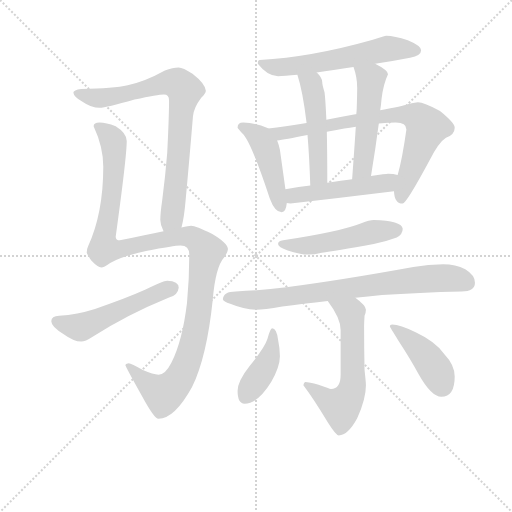
t = 0.00 s
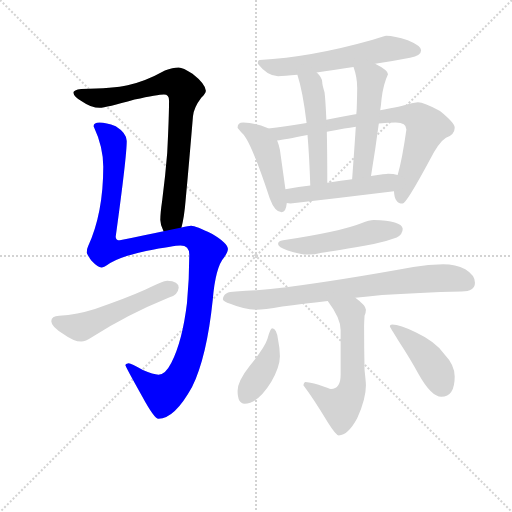
t = 2.10 s
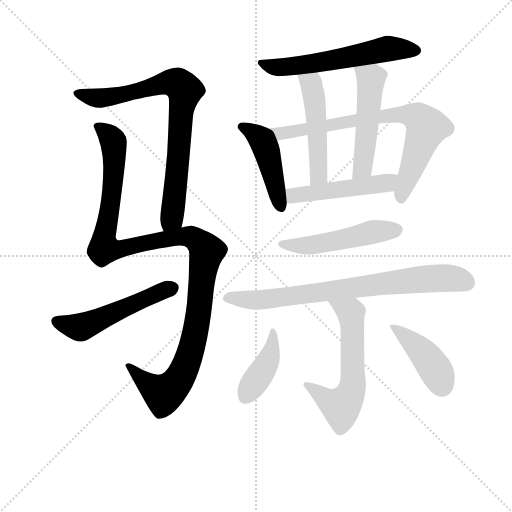
t = 4.20 s
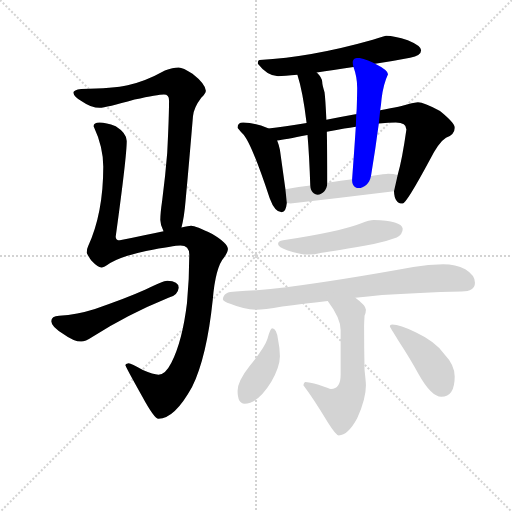
t = 6.30 s
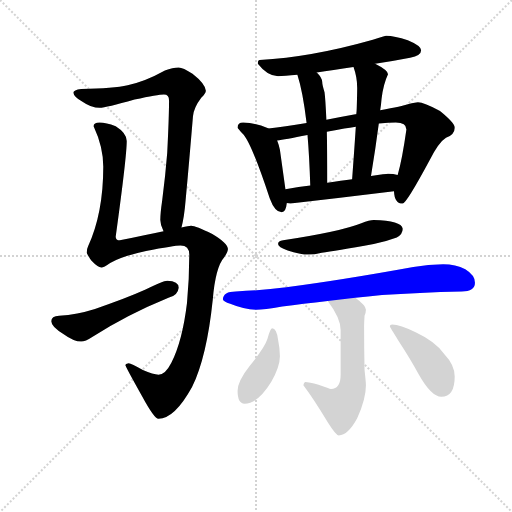
t = 8.40 s
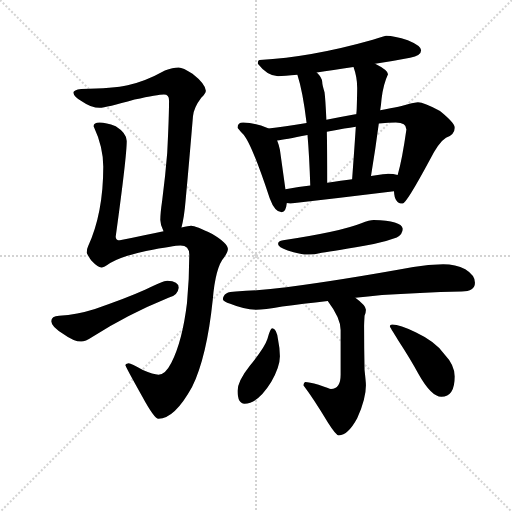
t = 10.50 s

The animated SVG that drew these frames (rendered in a browser with its animation timeline set to each time). Animation: 14 CSS @keyframes rules; one cycle of 10.50 s.

<svg version="1.1" viewBox="0 0 1024 1024" xmlns="http://www.w3.org/2000/svg">
  <g stroke="lightgray" stroke-dasharray="1,1" stroke-width="1" transform="scale(4, 4)">
    <line x1="0" y1="0" x2="256" y2="256"></line>
    <line x1="256" y1="0" x2="0" y2="256"></line>
    <line x1="128" y1="0" x2="128" y2="256"></line>
    <line x1="0" y1="128" x2="256" y2="128"></line>
  </g>
<g transform="scale(0.92, -0.92) translate(60, -900)">
   <style type="text/css">
    @keyframes keyframes0 {
      from {
       stroke: blue;
       stroke-dashoffset: 803;
       stroke-width: 128;
       }
       72% {
       animation-timing-function: step-end;
       stroke: blue;
       stroke-dashoffset: 0;
       stroke-width: 128;
       }
       to {
       stroke: black;
       stroke-width: 1024;
       }
       }
       #make-me-a-hanzi-animation-0 {
         animation: keyframes0 0.903483s both;
         animation-delay: 0.000000s;
         animation-timing-function: linear;
       }
    @keyframes keyframes1 {
      from {
       stroke: blue;
       stroke-dashoffset: 1203;
       stroke-width: 128;
       }
       80% {
       animation-timing-function: step-end;
       stroke: blue;
       stroke-dashoffset: 0;
       stroke-width: 128;
       }
       to {
       stroke: black;
       stroke-width: 1024;
       }
       }
       #make-me-a-hanzi-animation-1 {
         animation: keyframes1 1.229004s both;
         animation-delay: 0.903483s;
         animation-timing-function: linear;
       }
    @keyframes keyframes2 {
      from {
       stroke: blue;
       stroke-dashoffset: 524;
       stroke-width: 128;
       }
       63% {
       animation-timing-function: step-end;
       stroke: blue;
       stroke-dashoffset: 0;
       stroke-width: 128;
       }
       to {
       stroke: black;
       stroke-width: 1024;
       }
       }
       #make-me-a-hanzi-animation-2 {
         animation: keyframes2 0.676432s both;
         animation-delay: 2.132487s;
         animation-timing-function: linear;
       }
    @keyframes keyframes3 {
      from {
       stroke: blue;
       stroke-dashoffset: 595;
       stroke-width: 128;
       }
       66% {
       animation-timing-function: step-end;
       stroke: blue;
       stroke-dashoffset: 0;
       stroke-width: 128;
       }
       to {
       stroke: black;
       stroke-width: 1024;
       }
       }
       #make-me-a-hanzi-animation-3 {
         animation: keyframes3 0.734212s both;
         animation-delay: 2.808919s;
         animation-timing-function: linear;
       }
    @keyframes keyframes4 {
      from {
       stroke: blue;
       stroke-dashoffset: 460;
       stroke-width: 128;
       }
       60% {
       animation-timing-function: step-end;
       stroke: blue;
       stroke-dashoffset: 0;
       stroke-width: 128;
       }
       to {
       stroke: black;
       stroke-width: 1024;
       }
       }
       #make-me-a-hanzi-animation-4 {
         animation: keyframes4 0.624349s both;
         animation-delay: 3.543132s;
         animation-timing-function: linear;
       }
    @keyframes keyframes5 {
      from {
       stroke: blue;
       stroke-dashoffset: 778;
       stroke-width: 128;
       }
       72% {
       animation-timing-function: step-end;
       stroke: blue;
       stroke-dashoffset: 0;
       stroke-width: 128;
       }
       to {
       stroke: black;
       stroke-width: 1024;
       }
       }
       #make-me-a-hanzi-animation-5 {
         animation: keyframes5 0.883138s both;
         animation-delay: 4.167480s;
         animation-timing-function: linear;
       }
    @keyframes keyframes6 {
      from {
       stroke: blue;
       stroke-dashoffset: 501;
       stroke-width: 128;
       }
       62% {
       animation-timing-function: step-end;
       stroke: blue;
       stroke-dashoffset: 0;
       stroke-width: 128;
       }
       to {
       stroke: black;
       stroke-width: 1024;
       }
       }
       #make-me-a-hanzi-animation-6 {
         animation: keyframes6 0.657715s both;
         animation-delay: 5.050618s;
         animation-timing-function: linear;
       }
    @keyframes keyframes7 {
      from {
       stroke: blue;
       stroke-dashoffset: 508;
       stroke-width: 128;
       }
       62% {
       animation-timing-function: step-end;
       stroke: blue;
       stroke-dashoffset: 0;
       stroke-width: 128;
       }
       to {
       stroke: black;
       stroke-width: 1024;
       }
       }
       #make-me-a-hanzi-animation-7 {
         animation: keyframes7 0.663411s both;
         animation-delay: 5.708333s;
         animation-timing-function: linear;
       }
    @keyframes keyframes8 {
      from {
       stroke: blue;
       stroke-dashoffset: 494;
       stroke-width: 128;
       }
       62% {
       animation-timing-function: step-end;
       stroke: blue;
       stroke-dashoffset: 0;
       stroke-width: 128;
       }
       to {
       stroke: black;
       stroke-width: 1024;
       }
       }
       #make-me-a-hanzi-animation-8 {
         animation: keyframes8 0.652018s both;
         animation-delay: 6.371745s;
         animation-timing-function: linear;
       }
    @keyframes keyframes9 {
      from {
       stroke: blue;
       stroke-dashoffset: 510;
       stroke-width: 128;
       }
       62% {
       animation-timing-function: step-end;
       stroke: blue;
       stroke-dashoffset: 0;
       stroke-width: 128;
       }
       to {
       stroke: black;
       stroke-width: 1024;
       }
       }
       #make-me-a-hanzi-animation-9 {
         animation: keyframes9 0.665039s both;
         animation-delay: 7.023763s;
         animation-timing-function: linear;
       }
    @keyframes keyframes10 {
      from {
       stroke: blue;
       stroke-dashoffset: 784;
       stroke-width: 128;
       }
       72% {
       animation-timing-function: step-end;
       stroke: blue;
       stroke-dashoffset: 0;
       stroke-width: 128;
       }
       to {
       stroke: black;
       stroke-width: 1024;
       }
       }
       #make-me-a-hanzi-animation-10 {
         animation: keyframes10 0.888021s both;
         animation-delay: 7.688802s;
         animation-timing-function: linear;
       }
    @keyframes keyframes11 {
      from {
       stroke: blue;
       stroke-dashoffset: 600;
       stroke-width: 128;
       }
       66% {
       animation-timing-function: step-end;
       stroke: blue;
       stroke-dashoffset: 0;
       stroke-width: 128;
       }
       to {
       stroke: black;
       stroke-width: 1024;
       }
       }
       #make-me-a-hanzi-animation-11 {
         animation: keyframes11 0.738281s both;
         animation-delay: 8.576823s;
         animation-timing-function: linear;
       }
    @keyframes keyframes12 {
      from {
       stroke: blue;
       stroke-dashoffset: 411;
       stroke-width: 128;
       }
       57% {
       animation-timing-function: step-end;
       stroke: blue;
       stroke-dashoffset: 0;
       stroke-width: 128;
       }
       to {
       stroke: black;
       stroke-width: 1024;
       }
       }
       #make-me-a-hanzi-animation-12 {
         animation: keyframes12 0.584473s both;
         animation-delay: 9.315104s;
         animation-timing-function: linear;
       }
    @keyframes keyframes13 {
      from {
       stroke: blue;
       stroke-dashoffset: 428;
       stroke-width: 128;
       }
       58% {
       animation-timing-function: step-end;
       stroke: blue;
       stroke-dashoffset: 0;
       stroke-width: 128;
       }
       to {
       stroke: black;
       stroke-width: 1024;
       }
       }
       #make-me-a-hanzi-animation-13 {
         animation: keyframes13 0.598307s both;
         animation-delay: 9.899577s;
         animation-timing-function: linear;
       }
</style>
<path d="M 334.5 405.5 Q 340.5 427.5 343.5 464.5 Q 351.5 551.5 359.5 647.5 Q 361.5 666.5 377.5 687.5 Q 387.5 696.5 387.5 702.5 Q 386.5 717.5 358.5 739.5 Q 337.5 753.5 328.5 753.5 Q 315.5 753.5 298.5 746.5 Q 255.5 722.5 217.5 714.5 Q 187.5 707.5 116.5 706.5 Q 99.5 704.5 99.5 698.5 Q 100.5 689.5 118.5 679.5 Q 138.5 665.5 156.5 665.5 Q 170.5 665.5 232.5 683.5 Q 283.5 694.5 296.5 694.5 Q 307.5 694.5 307.5 681.5 Q 307.5 646.5 303.5 567.5 Q 299.5 517.5 292.5 463.5 Q 288.5 436.5 288.5 421.5 Q 288.5 410.5 295.5 397.5 C 305.5 369.5 327.5 376.5 334.5 405.5 Z" fill="lightgray"></path> 
<path d="M 156.5 633.5 Q 143.5 633.5 143.5 625.5 Q 164.5 580.5 164.5 537.5 Q 164.5 436.5 131.5 364.5 Q 128.5 358.5 128.5 350.5 Q 128.5 348.5 138.5 333.5 Q 152.5 318.5 160.5 318.5 Q 165.5 318.5 179.5 328.5 Q 206.5 343.5 257.5 354.5 Q 318.5 366.5 332.5 366.5 Q 351.5 366.5 351.5 346.5 Q 351.5 294.5 346.5 241.5 Q 336.5 158.5 312.5 111.5 Q 299.5 85.5 284.5 85.5 Q 273.5 85.5 250.5 95.5 Q 225.5 110.5 219.5 110.5 Q 212.5 109.5 212.5 106.5 Q 212.5 103.5 249.5 37.5 Q 275.5 -10.5 284.5 -10.5 Q 319.5 -10.5 357.5 58.5 Q 389.5 123.5 402.5 248.5 Q 408.5 319.5 427.5 340.5 Q 435.5 352.5 435.5 358.5 Q 435.5 371.5 401.5 391.5 Q 365.5 409.5 355.5 409.5 Q 350.5 409.5 334.5 405.5 L 295.5 397.5 Q 256.5 389.5 200.5 377.5 Q 191.5 377.5 191.5 385.5 Q 215.5 559.5 215.5 593.5 Q 215.5 610.5 191.5 625.5 Q 170.5 633.5 156.5 633.5 Z" fill="lightgray"></path> 
<path d="M 303.5 289.5 Q 294.5 289.5 256.5 270.5 Q 209.5 249.5 146.5 228.5 Q 108.5 216.5 68.5 213.5 Q 51.5 212.5 51.5 201.5 Q 51.5 189.5 78.5 173.5 Q 100.5 157.5 116.5 157.5 Q 125.5 157.5 140.5 167.5 Q 214.5 215.5 307.5 253.5 Q 326.5 257.5 328.5 274.5 Q 328.5 288.5 303.5 289.5 Z" fill="lightgray"></path> 
<path d="M 779.5 822.5 Q 777.5 822.5 750.5 813.5 Q 616.5 775.5 504.5 769.5 Q 500.5 769.5 500.5 761.5 Q 521.5 734.5 544.5 734.5 Q 557.5 734.5 586.5 737.5 L 628.5 742.5 Q 662.5 747.5 708.5 754.5 L 755.5 761.5 Q 790.5 766.5 831.5 774.5 Q 855.5 778.5 855.5 790.5 Q 855.5 800.5 826.5 812.5 Q 797.5 822.5 779.5 822.5 Z" fill="lightgray"></path> 
<path d="M 523.5 620.5 Q 522.5 620.5 521.5 621.5 Q 498.5 632.5 468.5 633.5 Q 456.5 633.5 456.5 622.5 Q 457.5 620.5 466.5 610.5 Q 484.5 595.5 526.5 468.5 Q 537.5 438.5 552.5 438.5 Q 561.5 438.5 563.5 458.5 L 560.5 488.5 L 548.5 574.5 Q 546.5 584.5 542.5 594.5 C 534.5 615.5 534.5 615.5 523.5 620.5 Z" fill="lightgray"></path> 
<path d="M 606.5 632.5 Q 557.5 624.5 523.5 620.5 C 493.5 616.5 512.5 589.5 542.5 594.5 Q 558.5 596.5 608.5 606.5 L 650.5 613.5 Q 667.5 616.5 688.5 620.5 Q 700.5 622.5 713.5 624.5 L 763.5 631.5 Q 785.5 633.5 800.5 633.5 Q 823.5 633.5 823.5 618.5 Q 814.5 554.5 804.5 519.5 L 796.5 484.5 Q 797.5 457.5 815.5 457.5 Q 823.5 457.5 874.5 552.5 Q 893.5 590.5 909.5 600.5 Q 928.5 607.5 928.5 622.5 Q 928.5 632.5 896.5 658.5 Q 861.5 677.5 848.5 677.5 Q 845.5 677.5 826.5 673.5 Q 815.5 669.5 766.5 660.5 L 714.5 651.5 L 712.5 651.5 Q 679.5 645.5 649.5 639.5 L 606.5 632.5 Z" fill="lightgray"></path> 
<path d="M 586.5 737.5 Q 598.5 700.5 606.5 632.5 L 608.5 606.5 Q 612.5 559.5 614.5 496.5 C 615.5 466.5 651.5 472.5 651.5 502.5 Q 651.5 568.5 650.5 613.5 L 649.5 639.5 Q 647.5 685.5 645.5 699.5 Q 640.5 715.5 640.5 721.5 Q 640.5 731.5 628.5 742.5 C 607.5 764.5 577.5 766.5 586.5 737.5 Z" fill="lightgray"></path> 
<path d="M 766.5 660.5 Q 768.5 672.5 769.5 685.5 Q 773.5 717.5 783.5 738.5 Q 783.5 747.5 755.5 761.5 C 728.5 775.5 699.5 783.5 708.5 754.5 Q 716.5 732.5 716.5 709.5 Q 716.5 696.5 715.5 664.5 Q 715.5 659.5 714.5 651.5 L 713.5 624.5 Q 710.5 578.5 705.5 510.5 C 703.5 480.5 741.5 487.5 746.5 517.5 Q 756.5 577.5 763.5 631.5 L 766.5 660.5 Z" fill="lightgray"></path> 
<path d="M 563.5 458.5 Q 566.5 457.5 571.5 457.5 Q 681.5 470.5 796.5 484.5 C 826.5 488.5 833.5 512.5 804.5 519.5 Q 795.5 522.5 783.5 522.5 Q 779.5 522.5 746.5 517.5 L 705.5 510.5 Q 682.5 507.5 651.5 502.5 L 614.5 496.5 Q 590.5 493.5 560.5 488.5 C 530.5 483.5 533.5 462.5 563.5 458.5 Z" fill="lightgray"></path> 
<path d="M 752.5 421.5 Q 743.5 421.5 725.5 414.5 Q 680.5 396.5 555.5 377.5 Q 544.5 376.5 544.5 369.5 Q 544.5 362.5 565.5 355.5 Q 591.5 346.5 611.5 346.5 Q 622.5 346.5 639.5 350.5 Q 667.5 354.5 752.5 369.5 Q 775.5 373.5 802.5 383.5 Q 815.5 390.5 815.5 402.5 Q 812.5 420.5 752.5 421.5 Z" fill="lightgray"></path> 
<path d="M 903.5 325.5 Q 871.5 325.5 838.5 319.5 Q 678.5 290.5 562.5 275.5 Q 510.5 268.5 452.5 266.5 Q 425.5 266.5 424.5 249.5 Q 425.5 244.5 440.5 239.5 Q 469.5 227.5 496.5 226.5 Q 513.5 226.5 553.5 233.5 Q 597.5 239.5 652.5 245.5 L 712.5 252.5 Q 738.5 255.5 770.5 258.5 Q 849.5 264.5 943.5 266.5 Q 972.5 266.5 972.5 285.5 Q 972.5 301.5 951.5 314.5 Q 930.5 325.5 903.5 325.5 Z" fill="lightgray"></path> 
<path d="M 652.5 245.5 Q 680.5 208.5 680.5 182.5 L 680.5 85.5 Q 680.5 54.5 659.5 54.5 Q 656.5 54.5 632.5 63.5 Q 611.5 69.5 603.5 69.5 Q 600.5 68.5 599.5 62.5 Q 621.5 33.5 653.5 -19.5 Q 670.5 -46.5 676.5 -46.5 Q 696.5 -46.5 716.5 -9.5 Q 735.5 32.5 735.5 62.5 Q 735.5 68.5 732.5 95.5 Q 731.5 143.5 731.5 190.5 Q 731.5 196.5 732.5 213.5 Q 735.5 220.5 735.5 226.5 Q 735.5 235.5 712.5 252.5 C 688.5 271.5 634.5 269.5 652.5 245.5 Z" fill="lightgray"></path> 
<path d="M 531.5 186.5 Q 527.5 186.5 521.5 163.5 Q 515.5 144.5 483.5 105.5 Q 456.5 71.5 456.5 50.5 Q 456.5 22.5 471.5 22.5 Q 500.5 22.5 529.5 69.5 Q 548.5 102.5 548.5 125.5 Q 548.5 142.5 544.5 161.5 Q 541.5 186.5 531.5 186.5 Z" fill="lightgray"></path> 
<path d="M 792.5 194.5 Q 787.5 194.5 787.5 190.5 Q 787.5 188.5 805.5 160.5 Q 833.5 117.5 849.5 87.5 Q 877.5 37.5 899.5 37.5 Q 928.5 37.5 928.5 81.5 Q 928.5 106.5 906.5 129.5 Q 886.5 157.5 843.5 177.5 Q 809.5 194.5 792.5 194.5 Z" fill="lightgray"></path> 
      <clipPath id="make-me-a-hanzi-clip-0">
      <path d="M 334.5 405.5 Q 340.5 427.5 343.5 464.5 Q 351.5 551.5 359.5 647.5 Q 361.5 666.5 377.5 687.5 Q 387.5 696.5 387.5 702.5 Q 386.5 717.5 358.5 739.5 Q 337.5 753.5 328.5 753.5 Q 315.5 753.5 298.5 746.5 Q 255.5 722.5 217.5 714.5 Q 187.5 707.5 116.5 706.5 Q 99.5 704.5 99.5 698.5 Q 100.5 689.5 118.5 679.5 Q 138.5 665.5 156.5 665.5 Q 170.5 665.5 232.5 683.5 Q 283.5 694.5 296.5 694.5 Q 307.5 694.5 307.5 681.5 Q 307.5 646.5 303.5 567.5 Q 299.5 517.5 292.5 463.5 Q 288.5 436.5 288.5 421.5 Q 288.5 410.5 295.5 397.5 C 305.5 369.5 327.5 376.5 334.5 405.5 Z" fill="lightgray"></path>
      </clipPath>
      <path clip-path="url(#make-me-a-hanzi-clip-0)" d="M 106.5 696.5 L 158.5 686.5 L 216.5 695.5 L 303.5 720.5 L 333.5 713.5 L 341.5 701.5 L 318.5 458.5 L 312.5 426.5 L 300.5 406.5 " fill="none" id="make-me-a-hanzi-animation-0" stroke-dasharray="675 1350" stroke-linecap="round"></path>

      <clipPath id="make-me-a-hanzi-clip-1">
      <path d="M 156.5 633.5 Q 143.5 633.5 143.5 625.5 Q 164.5 580.5 164.5 537.5 Q 164.5 436.5 131.5 364.5 Q 128.5 358.5 128.5 350.5 Q 128.5 348.5 138.5 333.5 Q 152.5 318.5 160.5 318.5 Q 165.5 318.5 179.5 328.5 Q 206.5 343.5 257.5 354.5 Q 318.5 366.5 332.5 366.5 Q 351.5 366.5 351.5 346.5 Q 351.5 294.5 346.5 241.5 Q 336.5 158.5 312.5 111.5 Q 299.5 85.5 284.5 85.5 Q 273.5 85.5 250.5 95.5 Q 225.5 110.5 219.5 110.5 Q 212.5 109.5 212.5 106.5 Q 212.5 103.5 249.5 37.5 Q 275.5 -10.5 284.5 -10.5 Q 319.5 -10.5 357.5 58.5 Q 389.5 123.5 402.5 248.5 Q 408.5 319.5 427.5 340.5 Q 435.5 352.5 435.5 358.5 Q 435.5 371.5 401.5 391.5 Q 365.5 409.5 355.5 409.5 Q 350.5 409.5 334.5 405.5 L 295.5 397.5 Q 256.5 389.5 200.5 377.5 Q 191.5 377.5 191.5 385.5 Q 215.5 559.5 215.5 593.5 Q 215.5 610.5 191.5 625.5 Q 170.5 633.5 156.5 633.5 Z" fill="lightgray"></path>
      </clipPath>
      <path clip-path="url(#make-me-a-hanzi-clip-1)" d="M 154.5 621.5 L 182.5 599.5 L 188.5 569.5 L 184.5 485.5 L 166.5 388.5 L 169.5 360.5 L 200.5 357.5 L 331.5 386.5 L 359.5 383.5 L 389.5 354.5 L 367.5 190.5 L 352.5 130.5 L 330.5 77.5 L 295.5 43.5 L 262.5 63.5 L 217.5 106.5 " fill="none" id="make-me-a-hanzi-animation-1" stroke-dasharray="1075 2150" stroke-linecap="round"></path>

      <clipPath id="make-me-a-hanzi-clip-2">
      <path d="M 303.5 289.5 Q 294.5 289.5 256.5 270.5 Q 209.5 249.5 146.5 228.5 Q 108.5 216.5 68.5 213.5 Q 51.5 212.5 51.5 201.5 Q 51.5 189.5 78.5 173.5 Q 100.5 157.5 116.5 157.5 Q 125.5 157.5 140.5 167.5 Q 214.5 215.5 307.5 253.5 Q 326.5 257.5 328.5 274.5 Q 328.5 288.5 303.5 289.5 Z" fill="lightgray"></path>
      </clipPath>
      <path clip-path="url(#make-me-a-hanzi-clip-2)" d="M 63.5 200.5 L 115.5 189.5 L 313.5 273.5 " fill="none" id="make-me-a-hanzi-animation-2" stroke-dasharray="396 792" stroke-linecap="round"></path>

      <clipPath id="make-me-a-hanzi-clip-3">
      <path d="M 779.5 822.5 Q 777.5 822.5 750.5 813.5 Q 616.5 775.5 504.5 769.5 Q 500.5 769.5 500.5 761.5 Q 521.5 734.5 544.5 734.5 Q 557.5 734.5 586.5 737.5 L 628.5 742.5 Q 662.5 747.5 708.5 754.5 L 755.5 761.5 Q 790.5 766.5 831.5 774.5 Q 855.5 778.5 855.5 790.5 Q 855.5 800.5 826.5 812.5 Q 797.5 822.5 779.5 822.5 Z" fill="lightgray"></path>
      </clipPath>
      <path clip-path="url(#make-me-a-hanzi-clip-3)" d="M 511.5 760.5 L 534.5 753.5 L 575.5 755.5 L 782.5 794.5 L 845.5 789.5 " fill="none" id="make-me-a-hanzi-animation-3" stroke-dasharray="467 934" stroke-linecap="round"></path>

      <clipPath id="make-me-a-hanzi-clip-4">
      <path d="M 523.5 620.5 Q 522.5 620.5 521.5 621.5 Q 498.5 632.5 468.5 633.5 Q 456.5 633.5 456.5 622.5 Q 457.5 620.5 466.5 610.5 Q 484.5 595.5 526.5 468.5 Q 537.5 438.5 552.5 438.5 Q 561.5 438.5 563.5 458.5 L 560.5 488.5 L 548.5 574.5 Q 546.5 584.5 542.5 594.5 C 534.5 615.5 534.5 615.5 523.5 620.5 Z" fill="lightgray"></path>
      </clipPath>
      <path clip-path="url(#make-me-a-hanzi-clip-4)" d="M 466.5 623.5 L 497.5 606.5 L 517.5 579.5 L 550.5 448.5 " fill="none" id="make-me-a-hanzi-animation-4" stroke-dasharray="332 664" stroke-linecap="round"></path>

      <clipPath id="make-me-a-hanzi-clip-5">
      <path d="M 606.5 632.5 Q 557.5 624.5 523.5 620.5 C 493.5 616.5 512.5 589.5 542.5 594.5 Q 558.5 596.5 608.5 606.5 L 650.5 613.5 Q 667.5 616.5 688.5 620.5 Q 700.5 622.5 713.5 624.5 L 763.5 631.5 Q 785.5 633.5 800.5 633.5 Q 823.5 633.5 823.5 618.5 Q 814.5 554.5 804.5 519.5 L 796.5 484.5 Q 797.5 457.5 815.5 457.5 Q 823.5 457.5 874.5 552.5 Q 893.5 590.5 909.5 600.5 Q 928.5 607.5 928.5 622.5 Q 928.5 632.5 896.5 658.5 Q 861.5 677.5 848.5 677.5 Q 845.5 677.5 826.5 673.5 Q 815.5 669.5 766.5 660.5 L 714.5 651.5 L 712.5 651.5 Q 679.5 645.5 649.5 639.5 L 606.5 632.5 Z" fill="lightgray"></path>
      </clipPath>
      <path clip-path="url(#make-me-a-hanzi-clip-5)" d="M 529.5 618.5 L 548.5 609.5 L 762.5 646.5 L 800.5 651.5 L 839.5 648.5 L 868.5 623.5 L 815.5 486.5 L 812.5 465.5 " fill="none" id="make-me-a-hanzi-animation-5" stroke-dasharray="650 1300" stroke-linecap="round"></path>

      <clipPath id="make-me-a-hanzi-clip-6">
      <path d="M 586.5 737.5 Q 598.5 700.5 606.5 632.5 L 608.5 606.5 Q 612.5 559.5 614.5 496.5 C 615.5 466.5 651.5 472.5 651.5 502.5 Q 651.5 568.5 650.5 613.5 L 649.5 639.5 Q 647.5 685.5 645.5 699.5 Q 640.5 715.5 640.5 721.5 Q 640.5 731.5 628.5 742.5 C 607.5 764.5 577.5 766.5 586.5 737.5 Z" fill="lightgray"></path>
      </clipPath>
      <path clip-path="url(#make-me-a-hanzi-clip-6)" d="M 594.5 733.5 L 616.5 716.5 L 625.5 667.5 L 633.5 529.5 L 630.5 514.5 L 619.5 505.5 " fill="none" id="make-me-a-hanzi-animation-6" stroke-dasharray="373 746" stroke-linecap="round"></path>

      <clipPath id="make-me-a-hanzi-clip-7">
      <path d="M 766.5 660.5 Q 768.5 672.5 769.5 685.5 Q 773.5 717.5 783.5 738.5 Q 783.5 747.5 755.5 761.5 C 728.5 775.5 699.5 783.5 708.5 754.5 Q 716.5 732.5 716.5 709.5 Q 716.5 696.5 715.5 664.5 Q 715.5 659.5 714.5 651.5 L 713.5 624.5 Q 710.5 578.5 705.5 510.5 C 703.5 480.5 741.5 487.5 746.5 517.5 Q 756.5 577.5 763.5 631.5 L 766.5 660.5 Z" fill="lightgray"></path>
      </clipPath>
      <path clip-path="url(#make-me-a-hanzi-clip-7)" d="M 717.5 749.5 L 746.5 728.5 L 729.5 543.5 L 711.5 518.5 " fill="none" id="make-me-a-hanzi-animation-7" stroke-dasharray="380 760" stroke-linecap="round"></path>

      <clipPath id="make-me-a-hanzi-clip-8">
      <path d="M 563.5 458.5 Q 566.5 457.5 571.5 457.5 Q 681.5 470.5 796.5 484.5 C 826.5 488.5 833.5 512.5 804.5 519.5 Q 795.5 522.5 783.5 522.5 Q 779.5 522.5 746.5 517.5 L 705.5 510.5 Q 682.5 507.5 651.5 502.5 L 614.5 496.5 Q 590.5 493.5 560.5 488.5 C 530.5 483.5 533.5 462.5 563.5 458.5 Z" fill="lightgray"></path>
      </clipPath>
      <path clip-path="url(#make-me-a-hanzi-clip-8)" d="M 568.5 466.5 L 584.5 476.5 L 771.5 500.5 L 798.5 514.5 " fill="none" id="make-me-a-hanzi-animation-8" stroke-dasharray="366 732" stroke-linecap="round"></path>

      <clipPath id="make-me-a-hanzi-clip-9">
      <path d="M 752.5 421.5 Q 743.5 421.5 725.5 414.5 Q 680.5 396.5 555.5 377.5 Q 544.5 376.5 544.5 369.5 Q 544.5 362.5 565.5 355.5 Q 591.5 346.5 611.5 346.5 Q 622.5 346.5 639.5 350.5 Q 667.5 354.5 752.5 369.5 Q 775.5 373.5 802.5 383.5 Q 815.5 390.5 815.5 402.5 Q 812.5 420.5 752.5 421.5 Z" fill="lightgray"></path>
      </clipPath>
      <path clip-path="url(#make-me-a-hanzi-clip-9)" d="M 552.5 370.5 L 616.5 366.5 L 750.5 395.5 L 803.5 400.5 " fill="none" id="make-me-a-hanzi-animation-9" stroke-dasharray="382 764" stroke-linecap="round"></path>

      <clipPath id="make-me-a-hanzi-clip-10">
      <path d="M 903.5 325.5 Q 871.5 325.5 838.5 319.5 Q 678.5 290.5 562.5 275.5 Q 510.5 268.5 452.5 266.5 Q 425.5 266.5 424.5 249.5 Q 425.5 244.5 440.5 239.5 Q 469.5 227.5 496.5 226.5 Q 513.5 226.5 553.5 233.5 Q 597.5 239.5 652.5 245.5 L 712.5 252.5 Q 738.5 255.5 770.5 258.5 Q 849.5 264.5 943.5 266.5 Q 972.5 266.5 972.5 285.5 Q 972.5 301.5 951.5 314.5 Q 930.5 325.5 903.5 325.5 Z" fill="lightgray"></path>
      </clipPath>
      <path clip-path="url(#make-me-a-hanzi-clip-10)" d="M 432.5 251.5 L 524.5 249.5 L 873.5 294.5 L 926.5 294.5 L 955.5 284.5 " fill="none" id="make-me-a-hanzi-animation-10" stroke-dasharray="656 1312" stroke-linecap="round"></path>

      <clipPath id="make-me-a-hanzi-clip-11">
      <path d="M 652.5 245.5 Q 680.5 208.5 680.5 182.5 L 680.5 85.5 Q 680.5 54.5 659.5 54.5 Q 656.5 54.5 632.5 63.5 Q 611.5 69.5 603.5 69.5 Q 600.5 68.5 599.5 62.5 Q 621.5 33.5 653.5 -19.5 Q 670.5 -46.5 676.5 -46.5 Q 696.5 -46.5 716.5 -9.5 Q 735.5 32.5 735.5 62.5 Q 735.5 68.5 732.5 95.5 Q 731.5 143.5 731.5 190.5 Q 731.5 196.5 732.5 213.5 Q 735.5 220.5 735.5 226.5 Q 735.5 235.5 712.5 252.5 C 688.5 271.5 634.5 269.5 652.5 245.5 Z" fill="lightgray"></path>
      </clipPath>
      <path clip-path="url(#make-me-a-hanzi-clip-11)" d="M 660.5 240.5 L 702.5 220.5 L 706.5 58.5 L 681.5 16.5 L 653.5 28.5 L 608.5 62.5 " fill="none" id="make-me-a-hanzi-animation-11" stroke-dasharray="472 944" stroke-linecap="round"></path>

      <clipPath id="make-me-a-hanzi-clip-12">
      <path d="M 531.5 186.5 Q 527.5 186.5 521.5 163.5 Q 515.5 144.5 483.5 105.5 Q 456.5 71.5 456.5 50.5 Q 456.5 22.5 471.5 22.5 Q 500.5 22.5 529.5 69.5 Q 548.5 102.5 548.5 125.5 Q 548.5 142.5 544.5 161.5 Q 541.5 186.5 531.5 186.5 Z" fill="lightgray"></path>
      </clipPath>
      <path clip-path="url(#make-me-a-hanzi-clip-12)" d="M 533.5 180.5 L 525.5 121.5 L 474.5 40.5 " fill="none" id="make-me-a-hanzi-animation-12" stroke-dasharray="283 566" stroke-linecap="round"></path>

      <clipPath id="make-me-a-hanzi-clip-13">
      <path d="M 792.5 194.5 Q 787.5 194.5 787.5 190.5 Q 787.5 188.5 805.5 160.5 Q 833.5 117.5 849.5 87.5 Q 877.5 37.5 899.5 37.5 Q 928.5 37.5 928.5 81.5 Q 928.5 106.5 906.5 129.5 Q 886.5 157.5 843.5 177.5 Q 809.5 194.5 792.5 194.5 Z" fill="lightgray"></path>
      </clipPath>
      <path clip-path="url(#make-me-a-hanzi-clip-13)" d="M 791.5 190.5 L 861.5 130.5 L 891.5 88.5 L 900.5 61.5 " fill="none" id="make-me-a-hanzi-animation-13" stroke-dasharray="300 600" stroke-linecap="round"></path>

</g>
</svg>
